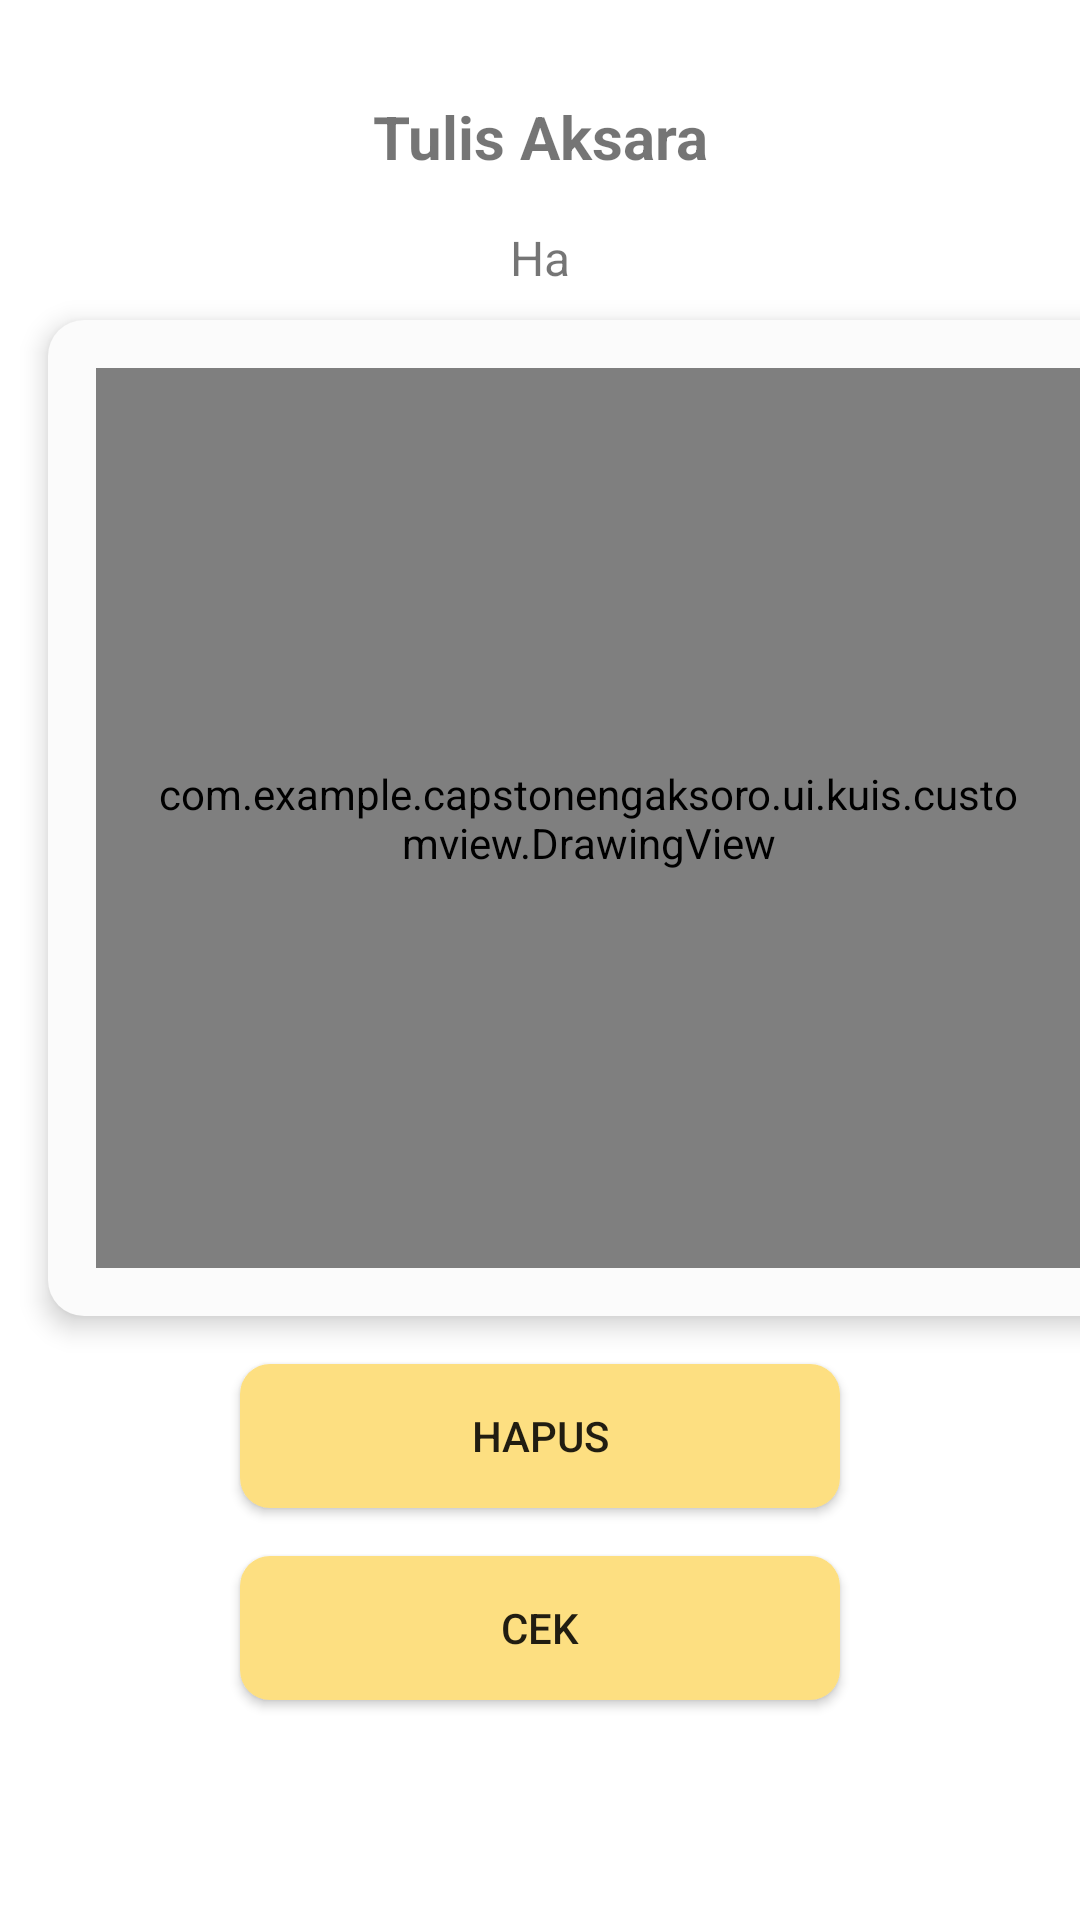

The Android layout XML behind this screen, and the referenced resources:
<!-- AndroidManifest.xml: application theme Theme.CapstoneNgaksoro -->
<!-- res/layout/activity_menulis_kuis.xml -->
<?xml version="1.0" encoding="utf-8"?>
<androidx.constraintlayout.widget.ConstraintLayout xmlns:android="http://schemas.android.com/apk/res/android"
    xmlns:app="http://schemas.android.com/apk/res-auto"
    xmlns:tools="http://schemas.android.com/tools"
    android:layout_width="match_parent"
    android:layout_height="match_parent"
    tools:context=".ui.kuis.menulis.MenulisKuisActivity">

    <ProgressBar
        android:id="@+id/progressbar"
        android:layout_width="match_parent"
        android:layout_height="wrap_content"
        android:elevation="10dp"
        android:visibility="gone"
        app:layout_constraintBottom_toBottomOf="parent"
        app:layout_constraintEnd_toEndOf="parent"
        app:layout_constraintStart_toStartOf="parent"
        app:layout_constraintTop_toTopOf="parent" />

    <TextView
        android:id="@+id/title_aksara"
        android:layout_width="match_parent"
        android:layout_height="wrap_content"
        android:layout_marginStart="16dp"
        android:layout_marginTop="32dp"
        android:layout_marginEnd="16dp"
        android:gravity="center"
        android:text="@string/tulis_aksara"
        android:textSize="20sp"
        android:textStyle="bold"
        app:layout_constraintEnd_toEndOf="parent"
        app:layout_constraintStart_toStartOf="parent"
        app:layout_constraintTop_toTopOf="parent" />

    <TextView
        android:id="@+id/pertanyaan_aksara"
        android:layout_width="match_parent"
        android:layout_height="wrap_content"
        android:layout_marginStart="16dp"
        android:layout_marginTop="16dp"
        android:layout_marginEnd="16dp"
        android:layout_marginBottom="8dp"
        android:gravity="center"
        android:text="@string/ha"
        android:textSize="16sp"
        app:layout_constraintEnd_toEndOf="parent"
        app:layout_constraintStart_toStartOf="parent"
        app:layout_constraintTop_toBottomOf="@+id/title_aksara" />

    <LinearLayout
        android:id="@+id/container_drawingView"
        android:layout_width="wrap_content"
        android:layout_height="wrap_content"
        android:layout_marginStart="16dp"
        android:layout_marginTop="10dp"
        android:layout_marginEnd="16dp"
        android:background="@drawable/rectangle_drawingview_rounded"
        android:elevation="5dp"
        app:layout_constraintStart_toEndOf="parent"
        app:layout_constraintStart_toStartOf="parent"
        app:layout_constraintTop_toBottomOf="@+id/pertanyaan_aksara">


        <com.example.capstonengaksoro.ui.kuis.customview.DrawingView
            android:id="@+id/drawingView"
            android:layout_width="350dp"
            android:layout_height="300dp"
            android:layout_margin="16dp"
            android:padding="16dp"
            android:layout_weight="1"
            app:layout_constraintEnd_toEndOf="parent"
            app:layout_constraintStart_toStartOf="parent" />


    </LinearLayout>

    <Button
        android:id="@+id/hapus_btn"
        android:layout_width="200dp"
        android:layout_height="wrap_content"
        android:layout_marginStart="16dp"
        android:layout_marginTop="16dp"
        android:layout_marginEnd="16dp"
        android:background="@drawable/rounded_btn"
        android:text="@string/hapus"
        app:layout_constraintEnd_toEndOf="parent"
        app:layout_constraintStart_toStartOf="parent"
        app:layout_constraintTop_toBottomOf="@+id/container_drawingView" />

    <Button
        android:id="@+id/cek_btn"
        android:layout_width="200dp"
        android:layout_height="wrap_content"
        android:layout_marginStart="16dp"
        android:layout_marginTop="16dp"
        android:layout_marginEnd="16dp"
        android:background="@drawable/rounded_btn"
        android:text="@string/cek"
        app:layout_constraintEnd_toEndOf="parent"
        app:layout_constraintStart_toStartOf="parent"
        app:layout_constraintTop_toBottomOf="@+id/hapus_btn" />


</androidx.constraintlayout.widget.ConstraintLayout>
<!-- resources referenced by this layout -->
<resources>
  <!-- drawable rectangle_drawingview_rounded (drawable) -->
  <layer-list xmlns:android="http://schemas.android.com/apk/res/android">
      
      <item>
          <shape android:shape="rectangle">
              <solid android:color="#FBFBFB" /> 
              <corners android:radius="12dp" /> 
          </shape>
      </item>
  
      
      <item
          android:bottom="2px"
          android:left="2px"
          android:right="2px"
          android:top="2px">
          <shape android:shape="rectangle">
              <corners android:radius="12dp" /> 
          </shape>
      </item>
  
  </layer-list>
  <!-- drawable rounded_btn (drawable) -->
  <shape xmlns:android="http://schemas.android.com/apk/res/android">
      <solid android:color="@color/cream" /> 
      <corners android:radius="10dp" /> 
  </shape>
  <string name="cek">Cek</string>
  <string name="ha">Ha</string>
  <string name="hapus">Hapus</string>
  <string name="tulis_aksara">Tulis Aksara</string>
  <style name="Theme.CapstoneNgaksoro" parent="Base.Theme.CapstoneNgaksoro" />
  <color name="cream">#FDDF81</color>
  <style name="Base.Theme.CapstoneNgaksoro" parent="Theme.MaterialComponents.Light.DarkActionBar">
          
          <item name="colorPrimary">@color/cream</item>
          <item name="colorPrimaryVariant">@color/purple_700</item>
          <item name="colorOnPrimary">@color/black</item>
          
          <item name="colorSecondary">@color/teal_200</item>
          <item name="colorSecondaryVariant">@color/teal_700</item>
          <item name="colorOnSecondary">@color/black</item>
          
          
      </style>
  <color name="purple_700">#FF3700B3</color>
  <color name="black">#FF000000</color>
  <color name="teal_200">#FF03DAC5</color>
  <color name="teal_700">#FF018786</color>
</resources>
